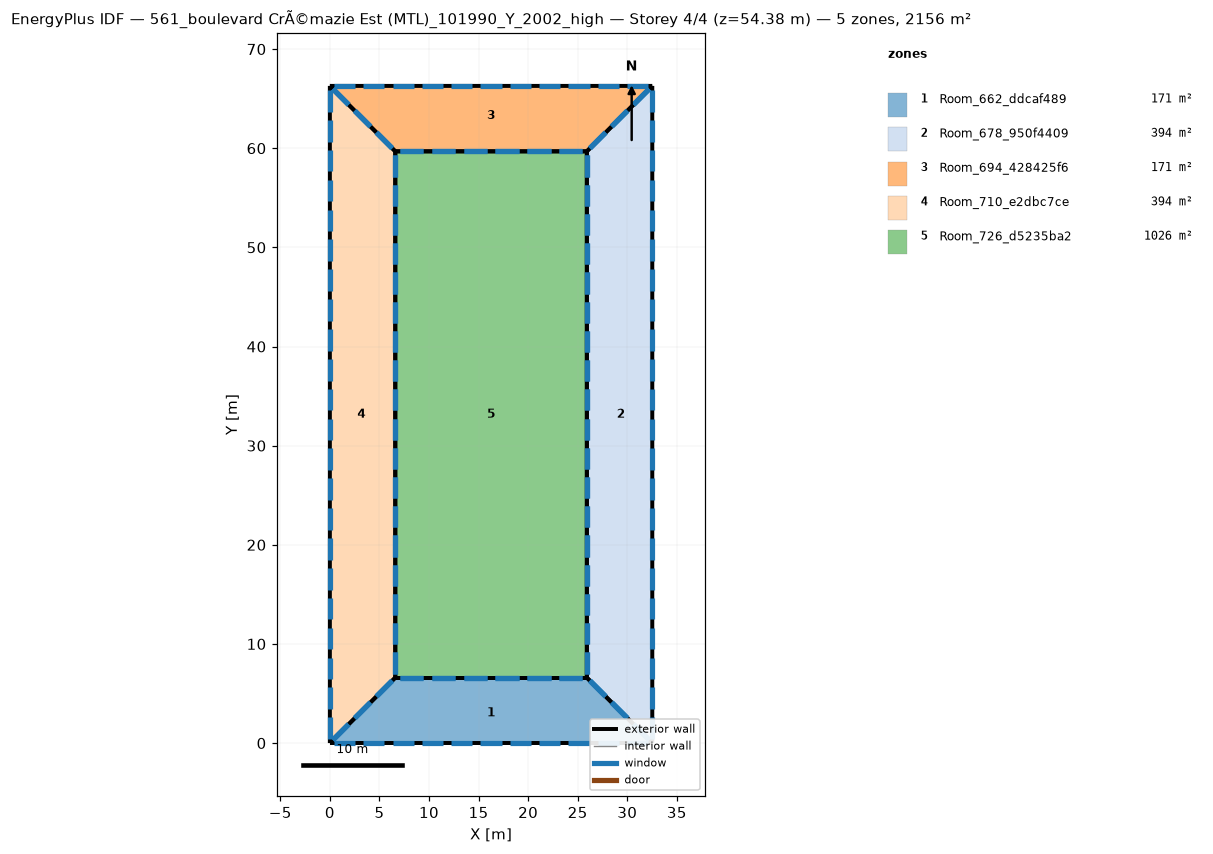
=== STOREY PLAN SPEC (per zone: floor XY polygon, exterior-wall plan segments, windows/doors) ===
zone 1: Room_662_ddcaf489  (171.1 m²)
  floor: (25.92, 6.60) (32.52, -0.00) (0.00, -0.00) (6.60, 6.60)
  exterior wall: (25.92, 6.60) – (6.60, 6.60)  [19.3 m]
    window: (25.48, 6.60) – (23.15, 6.60)  [4.7 m²]
    window: (22.26, 6.60) – (19.92, 6.60)  [4.7 m²]
    window: (19.04, 6.60) – (16.70, 6.60)  [4.7 m²]
    window: (15.82, 6.60) – (13.48, 6.60)  [4.7 m²]
    window: (12.60, 6.60) – (10.26, 6.60)  [4.7 m²]
    window: (9.38, 6.60) – (7.04, 6.60)  [4.7 m²]
  exterior wall: (6.60, 6.60) – (0.00, 0.00)  [9.3 m]
    window: (6.30, 6.30) – (4.70, 4.70)  [4.5 m²]
    window: (4.10, 4.10) – (2.50, 2.50)  [4.5 m²]
    window: (1.90, 1.90) – (0.30, 0.30)  [4.5 m²]
  exterior wall: (32.52, -0.00) – (25.92, 6.60)  [9.3 m]
    window: (32.22, 0.30) – (30.63, 1.90)  [4.5 m²]
    window: (30.02, 2.50) – (28.43, 4.10)  [4.5 m²]
    window: (27.82, 4.70) – (26.23, 6.30)  [4.5 m²]
  exterior wall: (0.00, 0.00) – (32.52, -0.00)  [32.5 m]
    window: (0.41, 0.00) – (2.55, 0.00)  [4.3 m²]
    window: (3.36, 0.00) – (5.51, 0.00)  [4.3 m²]
    window: (29.97, 0.00) – (32.12, 0.00)  [4.3 m²]
    window: (6.32, 0.00) – (8.46, 0.00)  [4.3 m²]
    window: (9.28, 0.00) – (11.42, 0.00)  [4.3 m²]
    window: (12.23, 0.00) – (14.38, 0.00)  [4.3 m²]
    window: (15.19, 0.00) – (17.33, 0.00)  [4.3 m²]
    window: (18.15, 0.00) – (20.29, 0.00)  [4.3 m²]
    window: (21.10, 0.00) – (23.25, 0.00)  [4.3 m²]
    window: (24.06, 0.00) – (26.20, 0.00)  [4.3 m²]
    window: (27.02, 0.00) – (29.16, 0.00)  [4.3 m²]
zone 2: Room_678_950f4409  (393.9 m²)
  floor: (32.52, 66.29) (32.52, -0.00) (25.92, 6.60) (25.92, 59.69)
  exterior wall: (25.92, 6.60) – (32.52, -0.00)  [9.3 m]
    window: (26.23, 6.30) – (27.82, 4.70)  [4.5 m²]
    window: (28.43, 4.10) – (30.02, 2.50)  [4.5 m²]
    window: (30.63, 1.90) – (32.22, 0.30)  [4.5 m²]
  exterior wall: (25.92, 59.69) – (25.92, 6.60)  [53.1 m]
    window: (25.92, 59.28) – (25.92, 57.14)  [4.3 m²]
    window: (25.92, 56.33) – (25.92, 54.19)  [4.3 m²]
    window: (25.92, 29.79) – (25.92, 27.65)  [4.3 m²]
    window: (25.92, 26.84) – (25.92, 24.70)  [4.3 m²]
    window: (25.92, 23.89) – (25.92, 21.75)  [4.3 m²]
    window: (25.92, 20.94) – (25.92, 18.80)  [4.3 m²]
    window: (25.92, 17.99) – (25.92, 15.85)  [4.3 m²]
    window: (25.92, 15.04) – (25.92, 12.90)  [4.3 m²]
    window: (25.92, 12.09) – (25.92, 9.95)  [4.3 m²]
    window: (25.92, 9.14) – (25.92, 7.00)  [4.3 m²]
    window: (25.92, 53.38) – (25.92, 51.24)  [4.3 m²]
    window: (25.92, 50.43) – (25.92, 48.29)  [4.3 m²]
    window: (25.92, 47.48) – (25.92, 45.35)  [4.3 m²]
    window: (25.92, 44.53) – (25.92, 42.40)  [4.3 m²]
    window: (25.92, 41.58) – (25.92, 39.45)  [4.3 m²]
    window: (25.92, 38.64) – (25.92, 36.50)  [4.3 m²]
    window: (25.92, 35.69) – (25.92, 33.55)  [4.3 m²]
    window: (25.92, 32.74) – (25.92, 30.60)  [4.3 m²]
  exterior wall: (32.52, 66.29) – (25.92, 59.69)  [9.3 m]
    window: (32.22, 65.98) – (30.63, 64.39)  [4.5 m²]
    window: (30.02, 63.78) – (28.43, 62.19)  [4.5 m²]
    window: (27.82, 61.58) – (26.23, 59.99)  [4.5 m²]
  exterior wall: (32.52, 0.00) – (32.52, 66.29)  [66.3 m]
    window: (32.52, 0.41) – (32.52, 2.60)  [4.4 m²]
    window: (32.52, 3.43) – (32.52, 5.61)  [4.4 m²]
    window: (32.52, 30.54) – (32.52, 32.73)  [4.4 m²]
    window: (32.52, 33.56) – (32.52, 35.74)  [4.4 m²]
    window: (32.52, 36.57) – (32.52, 38.75)  [4.4 m²]
    window: (32.52, 39.58) – (32.52, 41.77)  [4.4 m²]
    window: (32.52, 42.60) – (32.52, 44.78)  [4.4 m²]
    window: (32.52, 45.61) – (32.52, 47.79)  [4.4 m²]
    window: (32.52, 48.62) – (32.52, 50.81)  [4.4 m²]
    window: (32.52, 51.63) – (32.52, 53.82)  [4.4 m²]
    window: (32.52, 54.65) – (32.52, 56.83)  [4.4 m²]
    window: (32.52, 57.66) – (32.52, 59.84)  [4.4 m²]
    window: (32.52, 6.44) – (32.52, 8.62)  [4.4 m²]
    window: (32.52, 60.67) – (32.52, 62.86)  [4.4 m²]
    window: (32.52, 63.69) – (32.52, 65.87)  [4.4 m²]
    window: (32.52, 9.45) – (32.52, 11.64)  [4.4 m²]
    window: (32.52, 12.47) – (32.52, 14.65)  [4.4 m²]
    window: (32.52, 15.48) – (32.52, 17.66)  [4.4 m²]
    window: (32.52, 18.49) – (32.52, 20.68)  [4.4 m²]
    window: (32.52, 21.51) – (32.52, 23.69)  [4.4 m²]
    window: (32.52, 24.52) – (32.52, 26.70)  [4.4 m²]
    window: (32.52, 27.53) – (32.52, 29.72)  [4.4 m²]
zone 3: Room_694_428425f6  (171.1 m²)
  floor: (0.00, 66.29) (32.52, 66.29) (25.92, 59.69) (6.60, 59.69)
  exterior wall: (25.92, 59.69) – (32.52, 66.29)  [9.3 m]
    window: (26.23, 59.99) – (27.82, 61.58)  [4.5 m²]
    window: (28.43, 62.19) – (30.02, 63.78)  [4.5 m²]
    window: (30.63, 64.39) – (32.22, 65.98)  [4.5 m²]
  exterior wall: (6.60, 59.69) – (25.92, 59.69)  [19.3 m]
    window: (7.04, 59.69) – (9.38, 59.69)  [4.7 m²]
    window: (10.26, 59.69) – (12.60, 59.69)  [4.7 m²]
    window: (13.48, 59.69) – (15.82, 59.69)  [4.7 m²]
    window: (16.70, 59.69) – (19.04, 59.69)  [4.7 m²]
    window: (19.92, 59.69) – (22.26, 59.69)  [4.7 m²]
    window: (23.15, 59.69) – (25.48, 59.69)  [4.7 m²]
  exterior wall: (0.00, 66.29) – (6.60, 59.69)  [9.3 m]
    window: (0.30, 65.98) – (1.90, 64.39)  [4.5 m²]
    window: (2.50, 63.78) – (4.10, 62.19)  [4.5 m²]
    window: (4.70, 61.58) – (6.30, 59.99)  [4.5 m²]
  exterior wall: (32.52, 66.29) – (0.00, 66.29)  [32.5 m]
    window: (32.12, 66.29) – (29.97, 66.29)  [4.3 m²]
    window: (29.16, 66.29) – (27.02, 66.29)  [4.3 m²]
    window: (2.55, 66.29) – (0.41, 66.29)  [4.3 m²]
    window: (26.20, 66.29) – (24.06, 66.29)  [4.3 m²]
    window: (23.25, 66.29) – (21.10, 66.29)  [4.3 m²]
    window: (20.29, 66.29) – (18.15, 66.29)  [4.3 m²]
    window: (17.33, 66.29) – (15.19, 66.29)  [4.3 m²]
    window: (14.38, 66.29) – (12.23, 66.29)  [4.3 m²]
    window: (11.42, 66.29) – (9.28, 66.29)  [4.3 m²]
    window: (8.46, 66.29) – (6.32, 66.29)  [4.3 m²]
    window: (5.51, 66.29) – (3.36, 66.29)  [4.3 m²]
zone 4: Room_710_e2dbc7ce  (393.9 m²)
  floor: (0.00, 66.29) (6.60, 59.69) (6.60, 6.60) (0.00, -0.00)
  exterior wall: (6.60, 59.69) – (0.00, 66.29)  [9.3 m]
    window: (6.30, 59.99) – (4.70, 61.58)  [4.5 m²]
    window: (4.10, 62.19) – (2.50, 63.78)  [4.5 m²]
    window: (1.90, 64.39) – (0.30, 65.98)  [4.5 m²]
  exterior wall: (0.00, -0.00) – (6.60, 6.60)  [9.3 m]
    window: (0.30, 0.30) – (1.90, 1.90)  [4.5 m²]
    window: (2.50, 2.50) – (4.10, 4.10)  [4.5 m²]
    window: (4.70, 4.70) – (6.30, 6.30)  [4.5 m²]
  exterior wall: (6.60, 6.60) – (6.60, 59.69)  [53.1 m]
    window: (6.60, 7.00) – (6.60, 9.14)  [4.3 m²]
    window: (6.60, 9.95) – (6.60, 12.09)  [4.3 m²]
    window: (6.60, 36.50) – (6.60, 38.64)  [4.3 m²]
    window: (6.60, 39.45) – (6.60, 41.58)  [4.3 m²]
    window: (6.60, 42.40) – (6.60, 44.53)  [4.3 m²]
    window: (6.60, 45.35) – (6.60, 47.48)  [4.3 m²]
    window: (6.60, 48.29) – (6.60, 50.43)  [4.3 m²]
    window: (6.60, 51.24) – (6.60, 53.38)  [4.3 m²]
    window: (6.60, 54.19) – (6.60, 56.33)  [4.3 m²]
    window: (6.60, 57.14) – (6.60, 59.28)  [4.3 m²]
    window: (6.60, 12.90) – (6.60, 15.04)  [4.3 m²]
    window: (6.60, 15.85) – (6.60, 17.99)  [4.3 m²]
    window: (6.60, 18.80) – (6.60, 20.94)  [4.3 m²]
    window: (6.60, 21.75) – (6.60, 23.89)  [4.3 m²]
    window: (6.60, 24.70) – (6.60, 26.84)  [4.3 m²]
    window: (6.60, 27.65) – (6.60, 29.79)  [4.3 m²]
    window: (6.60, 30.60) – (6.60, 32.74)  [4.3 m²]
    window: (6.60, 33.55) – (6.60, 35.69)  [4.3 m²]
  exterior wall: (0.00, 66.29) – (0.00, -0.00)  [66.3 m]
    window: (0.00, 65.87) – (0.00, 63.69)  [4.4 m²]
    window: (0.00, 62.86) – (0.00, 60.67)  [4.4 m²]
    window: (0.00, 35.74) – (0.00, 33.56)  [4.4 m²]
    window: (0.00, 32.73) – (0.00, 30.54)  [4.4 m²]
    window: (0.00, 29.72) – (0.00, 27.53)  [4.4 m²]
    window: (0.00, 26.70) – (0.00, 24.52)  [4.4 m²]
    window: (0.00, 23.69) – (0.00, 21.51)  [4.4 m²]
    window: (0.00, 20.68) – (0.00, 18.49)  [4.4 m²]
    window: (0.00, 17.66) – (0.00, 15.48)  [4.4 m²]
    window: (0.00, 14.65) – (0.00, 12.47)  [4.4 m²]
    window: (0.00, 11.64) – (0.00, 9.45)  [4.4 m²]
    window: (0.00, 8.62) – (0.00, 6.44)  [4.4 m²]
    window: (0.00, 59.85) – (0.00, 57.66)  [4.4 m²]
    window: (0.00, 5.61) – (0.00, 3.43)  [4.4 m²]
    window: (0.00, 2.60) – (0.00, 0.41)  [4.4 m²]
    window: (0.00, 56.83) – (0.00, 54.65)  [4.4 m²]
    window: (0.00, 53.82) – (0.00, 51.63)  [4.4 m²]
    window: (0.00, 50.81) – (0.00, 48.62)  [4.4 m²]
    window: (0.00, 47.79) – (0.00, 45.61)  [4.4 m²]
    window: (0.00, 44.78) – (0.00, 42.60)  [4.4 m²]
    window: (0.00, 41.77) – (0.00, 39.58)  [4.4 m²]
    window: (0.00, 38.75) – (0.00, 36.57)  [4.4 m²]
zone 5: Room_726_d5235ba2  (1025.9 m²)
  floor: (6.60, 59.69) (25.92, 59.69) (25.92, 6.60) (6.60, 6.60)
  exterior wall: (6.60, 59.69) – (6.60, 6.60)  [53.1 m]
    window: (6.60, 59.28) – (6.60, 57.14)  [4.3 m²]
    window: (6.60, 56.33) – (6.60, 54.19)  [4.3 m²]
    window: (6.60, 29.79) – (6.60, 27.65)  [4.3 m²]
    window: (6.60, 26.84) – (6.60, 24.70)  [4.3 m²]
    window: (6.60, 23.89) – (6.60, 21.75)  [4.3 m²]
    window: (6.60, 20.94) – (6.60, 18.80)  [4.3 m²]
    window: (6.60, 17.99) – (6.60, 15.85)  [4.3 m²]
    window: (6.60, 15.04) – (6.60, 12.90)  [4.3 m²]
    window: (6.60, 12.09) – (6.60, 9.95)  [4.3 m²]
    window: (6.60, 9.14) – (6.60, 7.00)  [4.3 m²]
    window: (6.60, 53.38) – (6.60, 51.24)  [4.3 m²]
    window: (6.60, 50.43) – (6.60, 48.29)  [4.3 m²]
    window: (6.60, 47.48) – (6.60, 45.35)  [4.3 m²]
    window: (6.60, 44.53) – (6.60, 42.40)  [4.3 m²]
    window: (6.60, 41.58) – (6.60, 39.45)  [4.3 m²]
    window: (6.60, 38.64) – (6.60, 36.50)  [4.3 m²]
    window: (6.60, 35.69) – (6.60, 33.55)  [4.3 m²]
    window: (6.60, 32.74) – (6.60, 30.60)  [4.3 m²]
  exterior wall: (25.92, 59.69) – (6.60, 59.69)  [19.3 m]
    window: (25.48, 59.69) – (23.15, 59.69)  [4.7 m²]
    window: (22.26, 59.69) – (19.92, 59.69)  [4.7 m²]
    window: (19.04, 59.69) – (16.70, 59.69)  [4.7 m²]
    window: (15.82, 59.69) – (13.48, 59.69)  [4.7 m²]
    window: (12.60, 59.69) – (10.26, 59.69)  [4.7 m²]
    window: (9.38, 59.69) – (7.04, 59.69)  [4.7 m²]
  exterior wall: (25.92, 6.60) – (25.92, 59.69)  [53.1 m]
    window: (25.92, 7.00) – (25.92, 9.14)  [4.3 m²]
    window: (25.92, 9.95) – (25.92, 12.09)  [4.3 m²]
    window: (25.92, 36.50) – (25.92, 38.64)  [4.3 m²]
    window: (25.92, 39.45) – (25.92, 41.58)  [4.3 m²]
    window: (25.92, 42.40) – (25.92, 44.53)  [4.3 m²]
    window: (25.92, 45.35) – (25.92, 47.48)  [4.3 m²]
    window: (25.92, 48.29) – (25.92, 50.43)  [4.3 m²]
    window: (25.92, 51.24) – (25.92, 53.38)  [4.3 m²]
    window: (25.92, 54.19) – (25.92, 56.33)  [4.3 m²]
    window: (25.92, 57.14) – (25.92, 59.28)  [4.3 m²]
    window: (25.92, 12.90) – (25.92, 15.04)  [4.3 m²]
    window: (25.92, 15.85) – (25.92, 17.99)  [4.3 m²]
    window: (25.92, 18.80) – (25.92, 20.94)  [4.3 m²]
    window: (25.92, 21.75) – (25.92, 23.89)  [4.3 m²]
    window: (25.92, 24.70) – (25.92, 26.84)  [4.3 m²]
    window: (25.92, 27.65) – (25.92, 29.79)  [4.3 m²]
    window: (25.92, 30.60) – (25.92, 32.74)  [4.3 m²]
    window: (25.92, 33.55) – (25.92, 35.69)  [4.3 m²]
  exterior wall: (6.60, 6.60) – (25.92, 6.60)  [19.3 m]
    window: (7.04, 6.60) – (9.38, 6.60)  [4.7 m²]
    window: (10.26, 6.60) – (12.60, 6.60)  [4.7 m²]
    window: (13.48, 6.60) – (15.82, 6.60)  [4.7 m²]
    window: (16.70, 6.60) – (19.04, 6.60)  [4.7 m²]
    window: (19.92, 6.60) – (22.26, 6.60)  [4.7 m²]
    window: (23.15, 6.60) – (25.48, 6.60)  [4.7 m²]

=== DERIVED (storey summary) ===
Building: 561_boulevard CrÃ©mazie Est (MTL)_101990_Y_2002_high
Storey: 4 of 4  (floor level z = 54.38 m)
Storey gross floor area: 2155.8 m²
Zones on this storey: 5
  - Room_662_ddcaf489: floor 171.1 m²; exterior wall 70.5 m (255.6 m²); 23 window(s) 102.2 m²; WWR 40.0%
  - Room_678_950f4409: floor 393.9 m²; exterior wall 138.0 m (500.4 m²); 46 window(s) 200.2 m²; WWR 40.0%
  - Room_694_428425f6: floor 171.1 m²; exterior wall 70.5 m (255.6 m²); 23 window(s) 102.2 m²; WWR 40.0%
  - Room_710_e2dbc7ce: floor 393.9 m²; exterior wall 138.0 m (500.4 m²); 46 window(s) 200.2 m²; WWR 40.0%
  - Room_726_d5235ba2: floor 1025.9 m²; exterior wall 144.8 m (525.0 m²); 48 window(s) 210.0 m²; WWR 40.0%
Zone adjacency: (none detected)